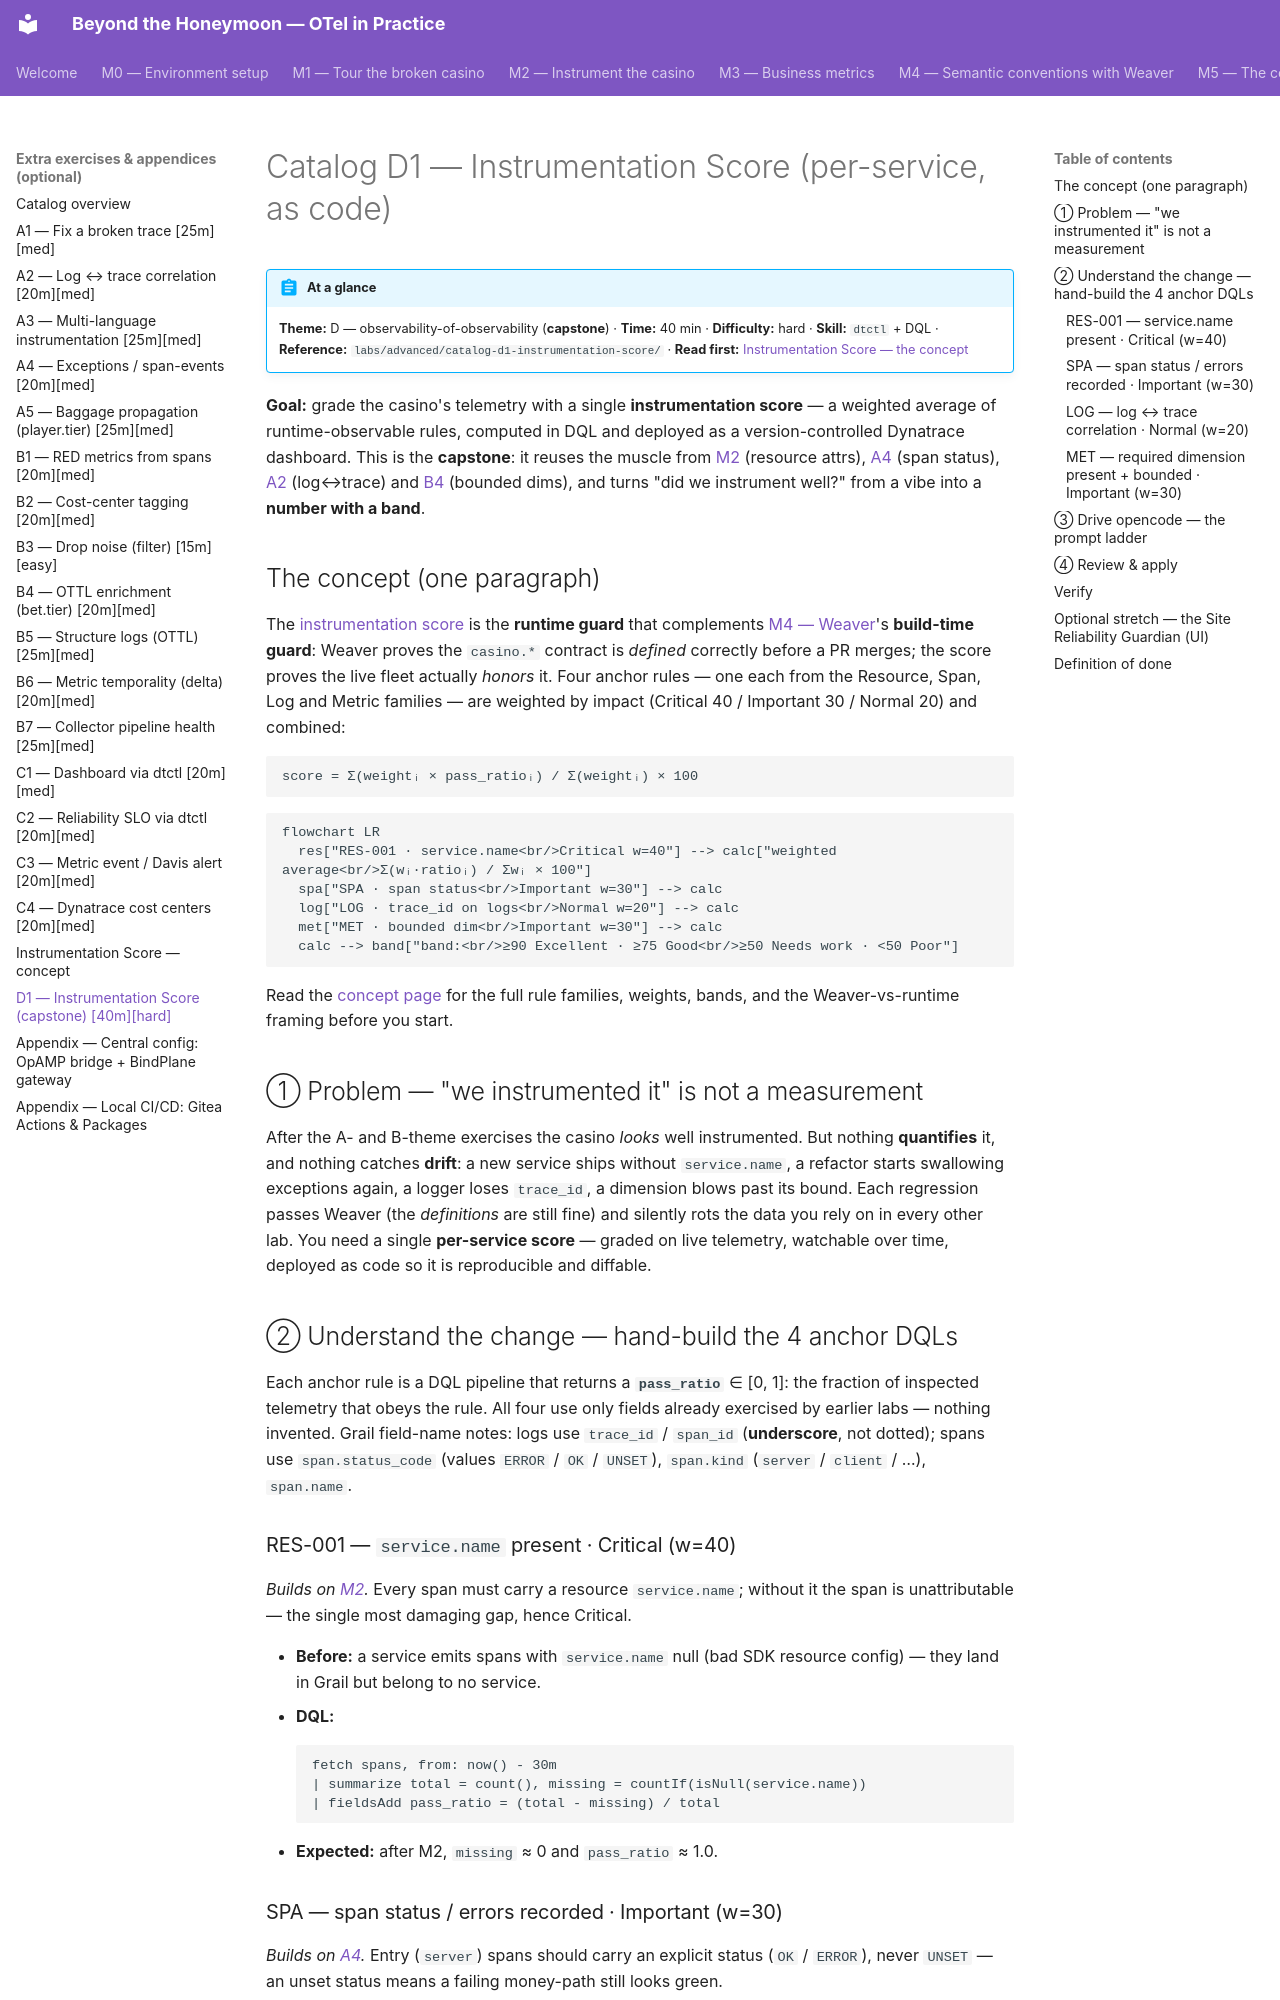

repository: agardnerIT/Otel-Training · page: advanced/catalog-d1-instrumentation-score/index.html · generator: mkdocs

# Catalog D1 — Instrumentation Score (per-service, as code)

!!! abstract "At a glance"
    **Theme:** D — observability-of-observability (**capstone**) · **Time:** 40 min ·
    **Difficulty:** hard · **Skill:** `dtctl` + DQL ·
    **Reference:** `labs/advanced/catalog-d1-instrumentation-score/` ·
    **Read first:** [Instrumentation Score — the concept](instrumentation-score-concept.md)

**Goal:** grade the casino's telemetry with a single **instrumentation score** —
a weighted average of runtime-observable rules, computed in DQL and deployed as a
version-controlled Dynatrace dashboard. This is the **capstone**: it reuses the
muscle from [M2](../module-2.md) (resource attrs),
[A4](catalog-a4-exceptions-span-events.md) (span status),
[A2](catalog-a2-log-trace-correlation.md) (log↔trace) and
[B4](catalog-b4-ottl-enrichment.md) (bounded dims), and turns "did we instrument
well?" from a vibe into a **number with a band**.

## The concept (one paragraph)

The [instrumentation score](instrumentation-score-concept.md) is the **runtime
guard** that complements [M4 — Weaver](step-3-weaver-pipeline.md)'s
**build-time guard**: Weaver proves the `casino.*` contract is *defined*
correctly before a PR merges; the score proves the live fleet actually *honors*
it. Four anchor rules — one each from the Resource, Span, Log and Metric families
— are weighted by impact (Critical 40 / Important 30 / Normal 20) and combined:

```text
score = Σ(weightᵢ × pass_ratioᵢ) / Σ(weightᵢ) × 100
```

```mermaid
flowchart LR
  res["RES-001 · service.name<br/>Critical w=40"] --> calc["weighted average<br/>Σ(wᵢ·ratioᵢ) / Σwᵢ × 100"]
  spa["SPA · span status<br/>Important w=30"] --> calc
  log["LOG · trace_id on logs<br/>Normal w=20"] --> calc
  met["MET · bounded dim<br/>Important w=30"] --> calc
  calc --> band["band:<br/>≥90 Excellent · ≥75 Good<br/>≥50 Needs work · <50 Poor"]
```

Read the [concept page](instrumentation-score-concept.md) for the full rule
families, weights, bands, and the Weaver-vs-runtime framing before you start.

## ① Problem — "we instrumented it" is not a measurement

After the A- and B-theme exercises the casino *looks* well instrumented. But
nothing **quantifies** it, and nothing catches **drift**: a new service ships
without `service.name`, a refactor starts swallowing exceptions again, a logger
loses `trace_id`, a dimension blows past its bound. Each regression passes
Weaver (the *definitions* are still fine) and silently rots the data you rely on
in every other lab. You need a single **per-service score** — graded on live
telemetry, watchable over time, deployed as code so it is reproducible and
diffable.

## ② Understand the change — hand-build the 4 anchor DQLs

Each anchor rule is a DQL pipeline that returns a **`pass_ratio`** ∈ [0, 1]: the
fraction of inspected telemetry that obeys the rule. All four use only fields
already exercised by earlier labs — nothing invented. Grail field-name notes:
logs use `trace_id` / `span_id` (**underscore**, not dotted); spans use
`span.status_code` (values `ERROR` / `OK` / `UNSET`), `span.kind`
(`server` / `client` / …), `span.name`.

### RES-001 — `service.name` present · Critical (w=40)

*Builds on [M2](../module-2.md).* Every span must carry a
resource `service.name`; without it the span is unattributable — the single most
damaging gap, hence Critical.

- **Before:** a service emits spans with `service.name` null (bad SDK resource
  config) — they land in Grail but belong to no service.
- **DQL:**
  ```dql
  fetch spans, from: now() - 30m
  | summarize total = count(), missing = countIf(isNull(service.name))
  | fieldsAdd pass_ratio = (total - missing) / total
  ```
- **Expected:** after M2, `missing` ≈ 0 and `pass_ratio` ≈ 1.0.

### SPA — span status / errors recorded · Important (w=30)

*Builds on [A4](catalog-a4-exceptions-span-events.md).* Entry (`server`) spans
should carry an explicit status (`OK` / `ERROR`), never `UNSET` — an unset status
means a failing money-path still looks green.

- **Before:** scoring swallows exceptions; `server` spans stay `UNSET` so errors
  are invisible.
- **DQL:**
  ```dql
  fetch spans, from: now() - 30m
  | filter span.kind == "server"
  | summarize total = count(), recorded = countIf(span.status_code != "UNSET")
  | fieldsAdd pass_ratio = recorded / total
  ```
- **Expected:** after A4, `recorded` ≈ `total` and `pass_ratio` ≈ 1.0.
